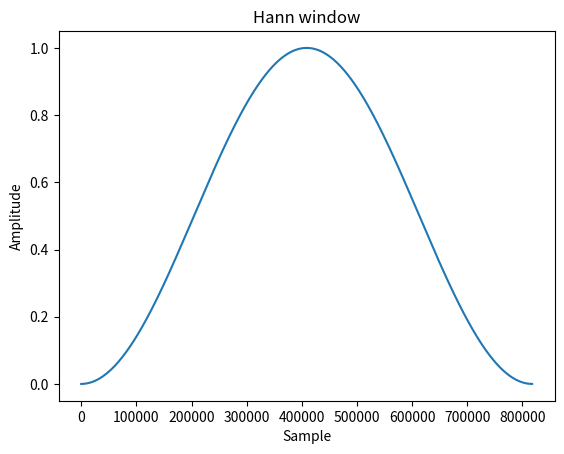

Source code (Python):
import matplotlib.pyplot as plt
import numpy as np

'''
This code creates a hanning window fit on the NUMBER of data given
https://en.wikipedia.org/wiki/Hann_function 
'''


window = np.hanning(817576)
myplot = plt.plot(window)

plt.title("Hann window")
plt.ylabel("Amplitude")
plt.xlabel("Sample")
plt.show()

#save these values in a txt file
xvalues = myplot[0].get_xdata()
yvalues = myplot[0].get_ydata() 

fwrite = open("hanning.txt","w+")

for i in range(len(xvalues)):
    fwrite.write("%f " % xvalues[i])
    fwrite.write("%f\r\n" % yvalues[i])
